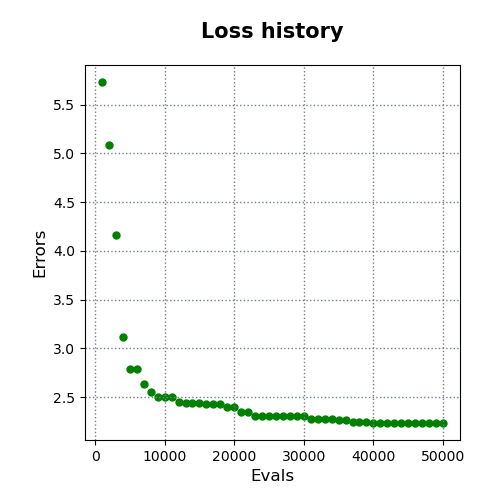

Data behind this chart, as committed beside it:
evals, errors
1000, 5.733
2000, 5.088
3000, 4.168
4000, 3.122
5000, 2.784
6000, 2.784
7000, 2.637
8000, 2.548
9000, 2.505
10000, 2.505
11000, 2.505
12000, 2.449
13000, 2.441
14000, 2.441
15000, 2.441
16000, 2.428
17000, 2.428
18000, 2.426
19000, 2.394
20000, 2.394
21000, 2.351
22000, 2.351
23000, 2.309
24000, 2.309
25000, 2.309
26000, 2.309
27000, 2.309
28000, 2.309
29000, 2.309
30000, 2.309
31000, 2.277
32000, 2.277
33000, 2.277
34000, 2.277
35000, 2.267
36000, 2.267
37000, 2.245
38000, 2.245
39000, 2.245
40000, 2.239
41000, 2.239
42000, 2.239
43000, 2.239
44000, 2.239
45000, 2.239
46000, 2.239
47000, 2.239
48000, 2.239
49000, 2.239
50000, 2.235
